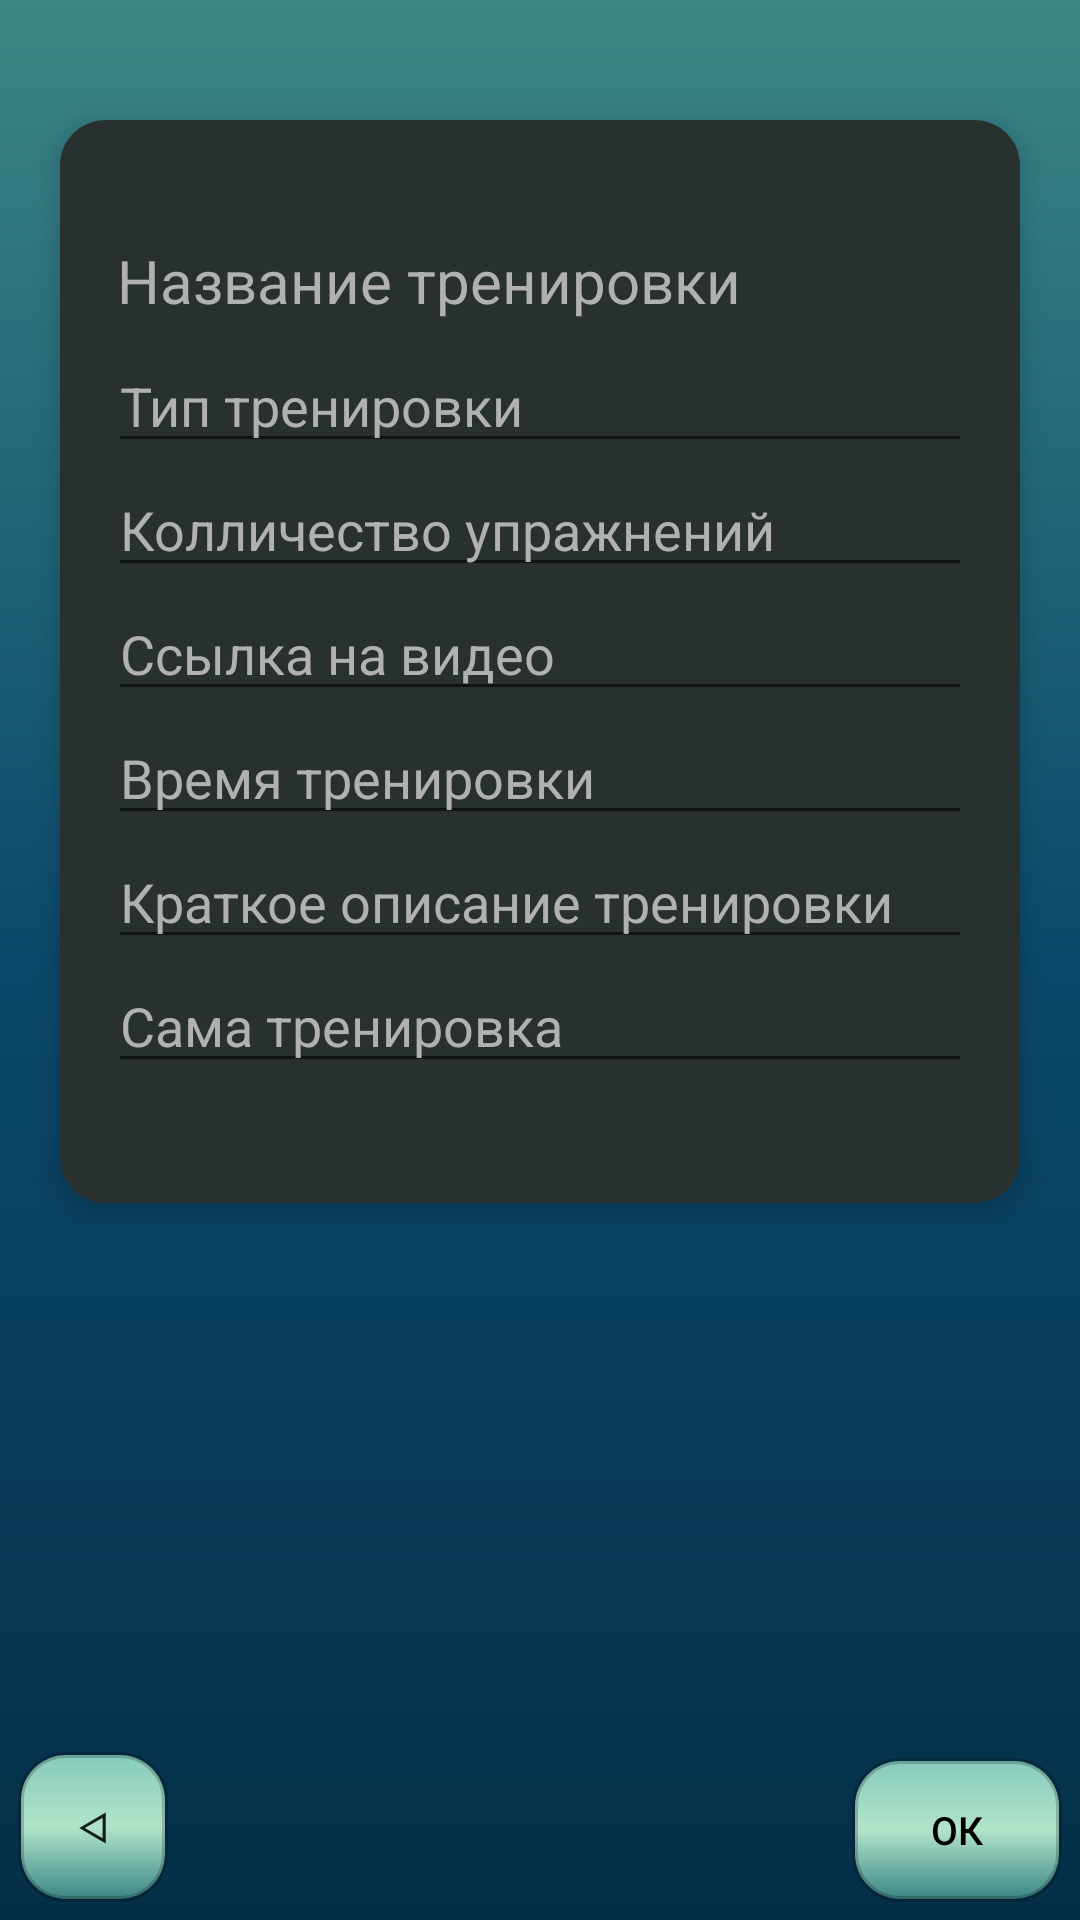

Write the Android layout XML for this screen, with the resource values it uses.
<!-- AndroidManifest.xml: application theme AppTheme -->
<!-- res/layout/fragment_edit_trening.xml -->
<?xml version="1.0" encoding="utf-8"?>
<androidx.constraintlayout.widget.ConstraintLayout xmlns:android="http://schemas.android.com/apk/res/android"
    xmlns:tools="http://schemas.android.com/tools"
    android:layout_width="match_parent"
    android:layout_height="match_parent"
    xmlns:app="http://schemas.android.com/apk/res-auto"
    android:background="@drawable/style_for_windows"
    tools:context=".Fragments.EditTreningFragment">

    <Button
        android:id="@+id/btnCansel"
        android:layout_width="50dp"
        android:layout_height="50dp"
        app:layout_constraintStart_toStartOf="parent"
        app:layout_constraintBottom_toBottomOf="parent"
        android:background="@drawable/slytle_for_button"
        android:layout_margin="6dp"
        android:text="&#5130;"
        />

    <Button
        android:id="@+id/btnEditE"
        android:layout_width="70dp"
        android:layout_height="wrap_content"
        android:text="Ок"
        android:textSize="13sp"
        android:layout_margin="6dp"
        android:textColor="#000000"
        android:textColorHint="#8F8F80"
        android:background="@drawable/slytle_for_button"
        app:layout_constraintEnd_toEndOf="parent"
        app:layout_constraintBottom_toBottomOf="parent"
        />

    <ScrollView
        android:layout_width="match_parent"
        android:layout_height="match_parent"
        app:layout_constraintTop_toTopOf="parent"
        app:layout_constraintEnd_toEndOf="parent"
        >


        <androidx.cardview.widget.CardView
            android:layout_width="match_parent"
            android:layout_height="wrap_content"
            android:layout_marginTop="40dp"
            android:layout_marginStart="20dp"
            android:layout_marginEnd="20dp"
            app:cardCornerRadius="15dp"
            app:cardElevation="5dp"
            app:cardBackgroundColor="#283030"
            app:layout_constraintTop_toTopOf="parent"
            app:layout_constraintStart_toStartOf="parent">
        <LinearLayout
            android:layout_width="match_parent"
            android:layout_height="match_parent"
            android:orientation="vertical"
            android:gravity="center"
            android:layout_marginStart="16dp"
            android:layout_marginEnd="16dp"
            android:layout_marginTop="40dp"
            android:layout_marginBottom="40dp"
            >


            <TextView
                android:id="@+id/editTitleE"
                android:layout_width="match_parent"
                android:layout_height="wrap_content"
                android:hint="Название тренировки"
                android:textColor="#FFFFFF"
                android:layout_marginLeft="2dp"
                android:textColorHint="#B1B1B1"
                android:textSize="20sp"
                android:layout_marginBottom="6dp"
                />

            <EditText
                android:id="@+id/editTipE"
                android:layout_width="match_parent"
                android:layout_height="wrap_content"
                android:hint="Тип тренировки"
                android:textColor="#FFFFFF"
                android:textColorHint="#B1B1B1"
                android:inputType="text"
                />

            <EditText
                android:id="@+id/editCountexE"
                android:layout_width="match_parent"
                android:layout_height="wrap_content"
                android:hint="Колличество упражнений"
                android:textColor="#FFFFFF"
                android:textColorHint="#B1B1B1"
                android:inputType="text"
                />

            <EditText
                android:id="@+id/editLinkE"
                android:layout_width="match_parent"
                android:layout_height="wrap_content"
                android:hint="Ссылка на видео"
                android:textColor="#FFFFFF"
                android:textColorHint="#B1B1B1"
                android:inputType="textUri"
                />

            <EditText
                android:id="@+id/editTimeE"
                android:layout_width="match_parent"
                android:layout_height="wrap_content"
                android:hint="Время тренировки"
                android:textColor="#FFFFFF"
                android:textColorHint="#B1B1B1"
                android:inputType="time"
                />
            <EditText
                android:id="@+id/editOpisanieE"
                android:layout_width="match_parent"
                android:layout_height="wrap_content"
                android:hint="Краткое описание тренировки"
                android:textColor="#FFFFFF"
                android:textColorHint="#B1B1B1"
                android:inputType="text"
                />

            <EditText
                android:id="@+id/editTreningE"
                android:layout_width="match_parent"
                android:layout_height="wrap_content"
                android:hint="Сама тренировка"
                android:textColor="#FFFFFF"
                android:textColorHint="#B1B1B1"
                android:inputType="text"
                />



        </LinearLayout>
        </androidx.cardview.widget.CardView>

    </ScrollView>

</androidx.constraintlayout.widget.ConstraintLayout>
<!-- resources referenced by this layout -->
<resources>
  <!-- drawable slytle_for_button (drawable) -->
  <?xml version="1.0" encoding="utf-8"?>
  <selector xmlns:android="http://schemas.android.com/apk/res/android">
      <item android:state_pressed="false" android:drawable="@drawable/slytle_for_not_push_button"/>
      <item android:state_pressed="true" android:drawable="@drawable/slytle_for_push_button" />
  </selector>
  <!-- drawable style_for_windows (drawable) -->
  <?xml version="1.0" encoding="utf-8"?>
  <shape xmlns:android="http://schemas.android.com/apk/res/android" android:shape="rectangle">
  
      <gradient
          android:startColor="@color/there_we_could_sail"
          android:centerColor="@color/adrift_in_dreams"
          android:endColor="@color/menu"
          android:type="linear"
          android:angle="-90"/>
  
  
  </shape>
  <style name="AppTheme" parent="Theme.AppCompat.Light.NoActionBar">
          
          <item name="colorPrimary">@color/colorPrimary</item>
          <item name="colorPrimaryDark">@color/there_we_could_sail</item>
          <item name="colorAccent">@color/colorAccent</item>
      </style>
  <!-- drawable slytle_for_not_push_button (drawable) -->
  <?xml version="1.0" encoding="utf-8"?>
  <shape xmlns:android="http://schemas.android.com/apk/res/android" android:shape="rectangle">
  <gradient
      android:startColor="@color/there_we_could_sail"
      android:centerColor="#B1E4CA"
      android:endColor="@color/sea_foaming"
      android:type="linear"
      android:angle="90"
      />
      <corners android:radius="15dp"/>
      <stroke android:width="2dp" android:color="#33000000" />
  </shape>
  <!-- drawable slytle_for_push_button (drawable) -->
  <?xml version="1.0" encoding="utf-8"?>
  <shape xmlns:android="http://schemas.android.com/apk/res/android" android:shape="rectangle">
      <solid android:color="#CC62FFC8"/>
      <corners android:radius="15dp"/>
      <stroke android:width="2dp" android:color="#33000000" />
  </shape>
  <color name="there_we_could_sail">#3B8686</color>
  <color name="adrift_in_dreams">#0B486B</color>
  <color name="menu">#052F47</color>
  <color name="colorPrimary">#6200EE</color>
  <color name="colorAccent">#03DAC5</color>
  <color name="sea_foaming">#CCA8F0D7</color>
</resources>
